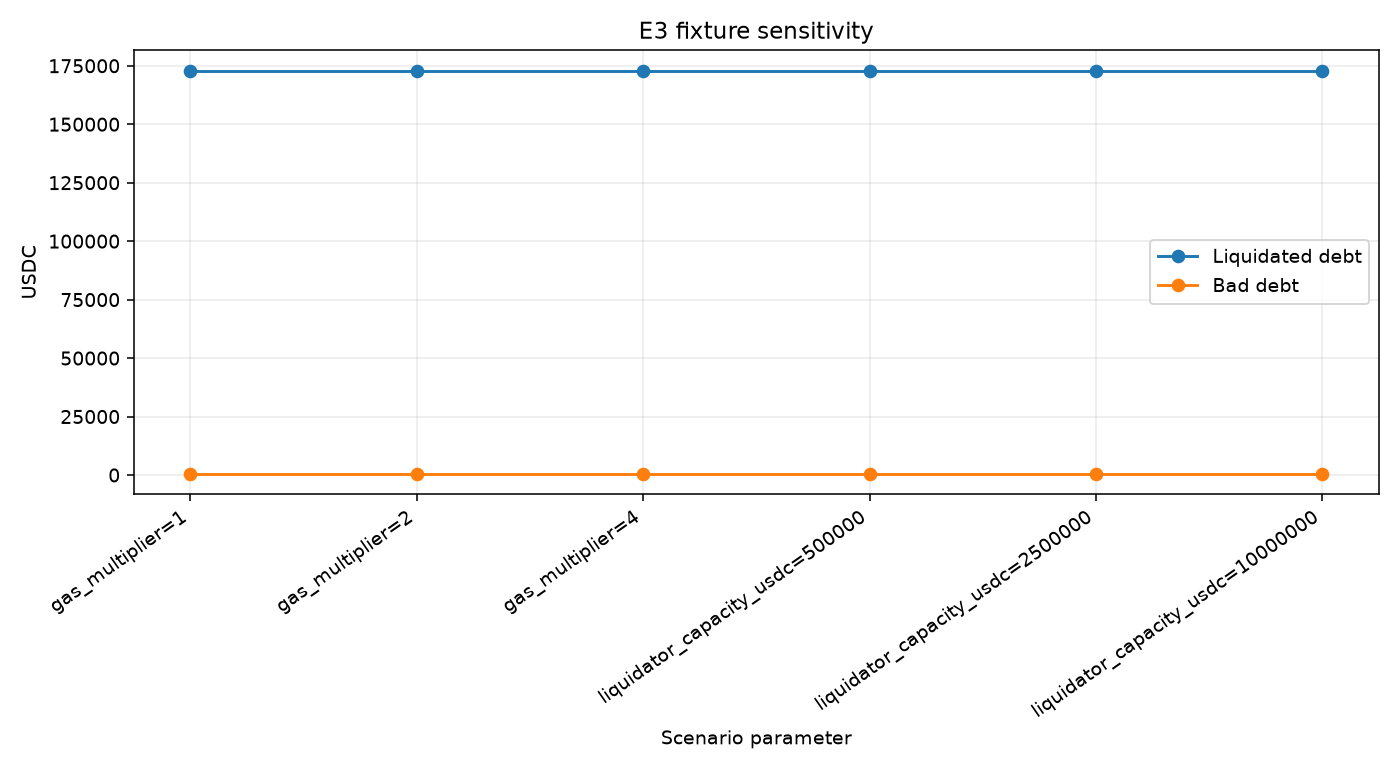

Values plotted in this chart, from the file beside it:
parameter, value, liquidation_at_risk, total_liquidated_debt, direct_shock_liquidated_debt, cascade_amplification, max_price_impact, bad_debt, unliquidated_debt, cascade_depth, time_to_recovery_seconds, liquidity_coverage_ratio_model, forced_weth_sold, final_dex_price, final_reference_price, probability_of_cascade, expected_shortfall_95
gas_multiplier, 1, 204300, 172944, 155544, 1.112, 0.01254, 355.8, 2856, 2, , 0.5635, 71.07, 2540, 2560, 0.91, 300875
gas_multiplier, 2, 204300, 172944, 155544, 1.112, 0.01254, 355.8, 2856, 2, , 0.5635, 71.07, 2540, 2560, 0.9, 292550
gas_multiplier, 4, 204300, 172944, 155544, 1.112, 0.01254, 355.8, 2856, 2, , 0.5635, 71.07, 2540, 2560, 0.9, 292550
liquidator_capacity_usdc, 500000, 204300, 172944, 155544, 1.112, 0.01254, 355.8, 2856, 2, , 0.5635, 71.07, 2540, 2560, 0.9, 292550
liquidator_capacity_usdc, 2500000, 204300, 172944, 155544, 1.112, 0.01254, 355.8, 2856, 2, , 0.5635, 71.07, 2540, 2560, 0.9, 292550
liquidator_capacity_usdc, 10000000, 204300, 172944, 155544, 1.112, 0.01254, 355.8, 2856, 2, , 0.5635, 71.07, 2540, 2560, 0.9, 292550
